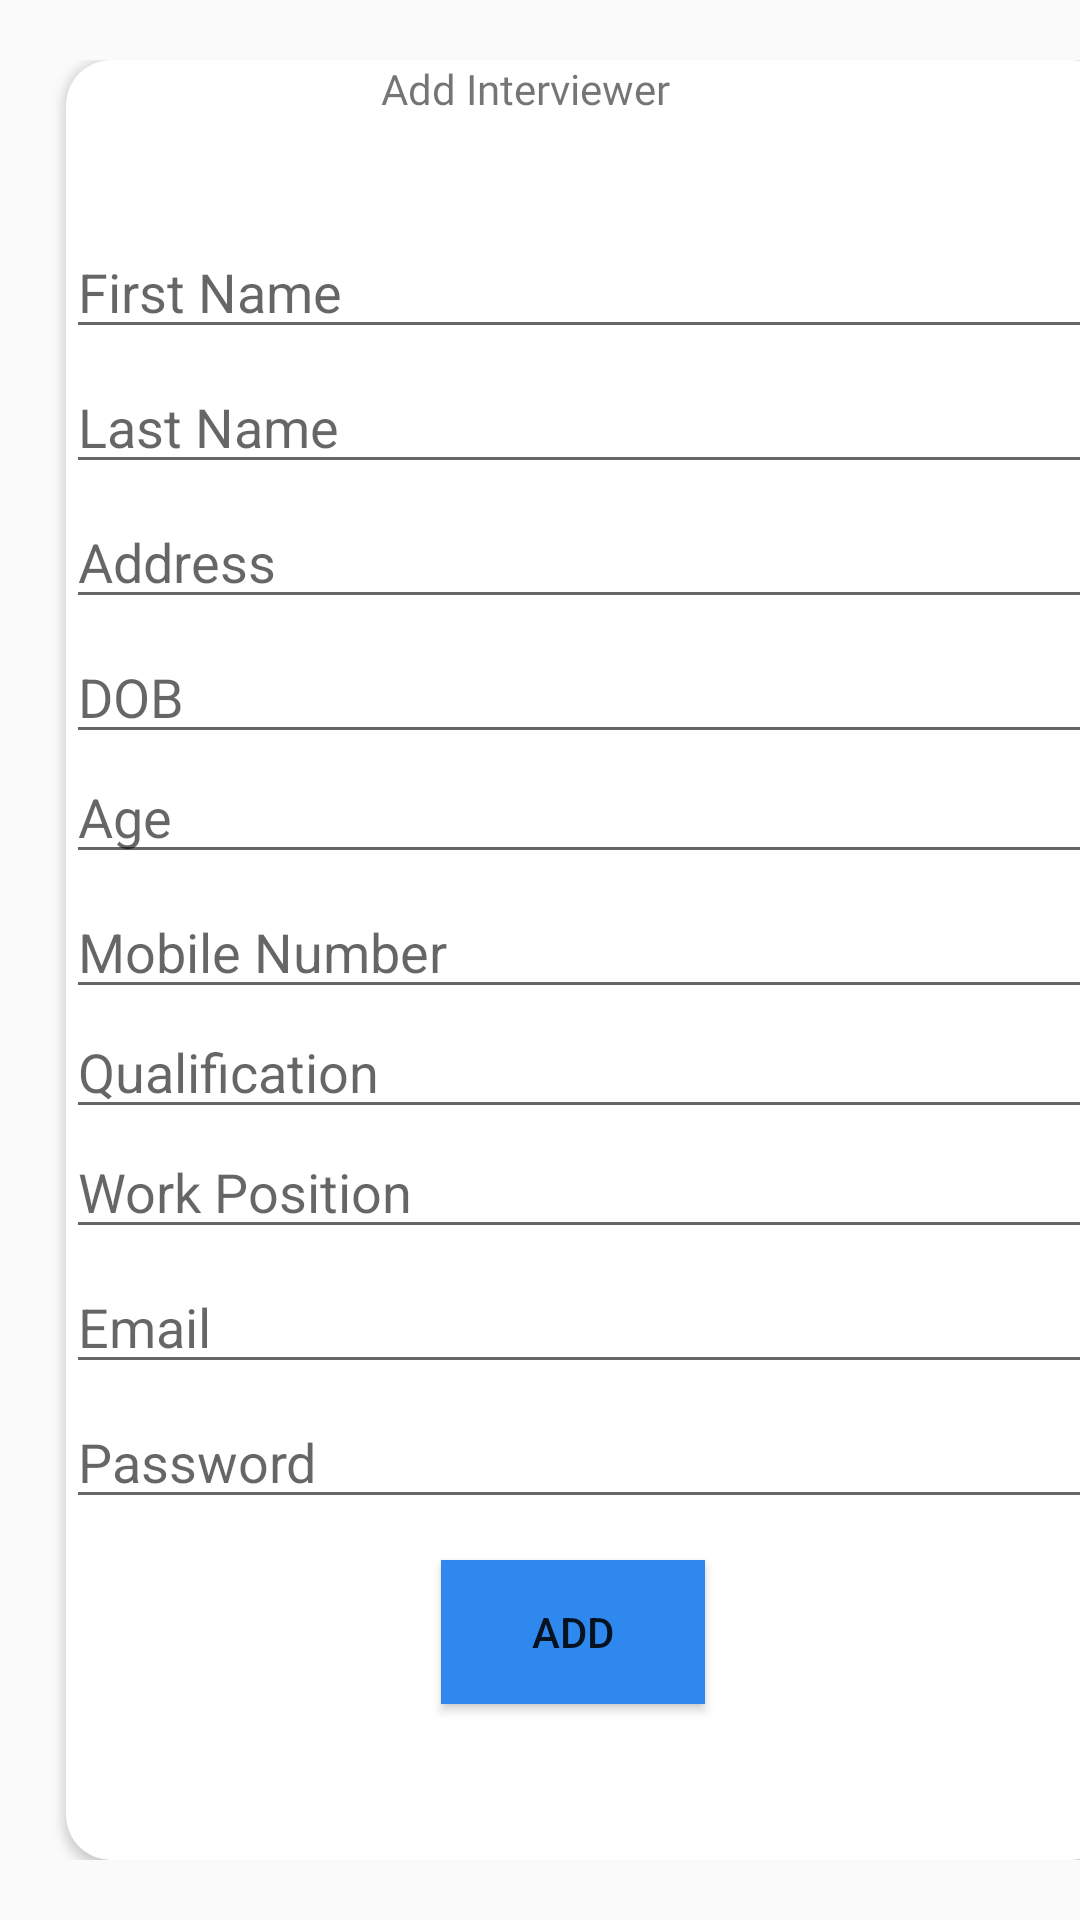

Here is an Android app screen rendered from its layout file. Give the layout XML and the strings, colors and styles it references.
<!-- AndroidManifest.xml: application theme Theme.example -->
<!-- res/layout/activity_adminaddinterviewer.xml -->
<?xml version="1.0" encoding="utf-8"?>
<LinearLayout xmlns:android="http://schemas.android.com/apk/res/android"
    xmlns:app="http://schemas.android.com/apk/res-auto"
    xmlns:tools="http://schemas.android.com/tools"
    android:layout_width="match_parent"
    android:layout_height="match_parent"
    tools:context=".InterviewerRegistrationpage">
    <LinearLayout
        android:layout_width="match_parent"
        android:layout_height="wrap_content"
        android:layout_gravity="center">
        <androidx.cardview.widget.CardView
            android:layout_width="350dp"
            android:layout_height="600dp"
            android:elevation="25sp"
            app:cardCornerRadius="15dp"
            android:layout_marginLeft="22dp"
            android:layout_gravity="center"

            >

            <TextView
                android:layout_width="wrap_content"
                android:layout_height="wrap_content"
                android:fontFamily="@font/bungee"
                android:text="Add Interviewer"
                android:layout_marginStart="105dp"
                />
            <EditText
                android:id="@+id/interviewerfirstname"
                android:layout_width="match_parent"
                android:layout_height="wrap_content"
                android:hint="First Name"
                android:inputType="text"
                android:layout_marginTop="55dp"/>

            <EditText
                android:id="@+id/interviewerlastname"
                android:layout_width="match_parent"
                android:layout_height="wrap_content"
                android:hint="Last Name"
                android:inputType="text"
                android:layout_marginTop="100dp"/>

            <EditText
                android:id="@+id/intervieweraddress"
                android:layout_width="match_parent"
                android:layout_height="wrap_content"
                android:hint="Address"
                android:inputType="text"
                android:layout_marginTop="145dp"/>

            <EditText
                android:id="@+id/interviewerdob"
                android:layout_width="match_parent"
                android:layout_height="wrap_content"
                android:hint="DOB"
                android:inputType="number"
                android:layout_marginTop="190dp"/>

            <EditText
                android:id="@+id/interviewerage"
                android:layout_width="match_parent"
                android:layout_height="wrap_content"
                android:hint="Age"
                android:inputType="text"
                android:layout_marginTop="230dp"/>

            <EditText
                android:id="@+id/interviewermobno"
                android:layout_width="match_parent"
                android:layout_height="wrap_content"
                android:hint="Mobile Number"
                android:inputType="number"
                android:layout_marginTop="275dp"/>

            <EditText
                android:id="@+id/interviewerQualification"
                android:layout_width="match_parent"
                android:layout_height="wrap_content"
                android:hint="Qualification"
                android:inputType="text"
                android:layout_marginTop="315dp"/>


            <EditText
                android:id="@+id/interviewerworkposition"
                android:layout_width="match_parent"
                android:layout_height="wrap_content"
                android:hint="Work Position"
                android:inputType="text"
                android:layout_marginTop="355dp"/>


            <EditText
                android:id="@+id/intervieweremail"
                android:layout_width="match_parent"
                android:layout_height="wrap_content"
                android:hint="Email"
                android:inputType="textEmailAddress"
                android:layout_marginTop="400dp"/>

            <EditText
                android:id="@+id/interPw"
                android:layout_width="match_parent"
                android:layout_height="wrap_content"
                android:hint="Password"
                android:inputType="textPassword"
                android:layout_marginTop="445dp"/>


            <Button
                android:id="@+id/intervieweraddbt"
                android:layout_width="wrap_content"
                android:layout_height="wrap_content"
                android:background="#2F88ED"
                android:text="Add"
                android:layout_marginTop="500dp"
                android:layout_marginLeft="125dp"/>


        </androidx.cardview.widget.CardView>

    </LinearLayout>
</LinearLayout>
<!-- resources referenced by this layout -->
<resources>
  <style name="Theme.example" parent="Base.Theme.example" />
  <style name="Base.Theme.example" parent="Theme.AppCompat.DayNight">
          
          <item name="colorPrimary">@color/white</item>
          <item name="colorPrimaryVariant">#FFFFFF</item>
          <item name="colorOnPrimary">@color/white</item>
          
  
          <item name="colorSecondary">@color/my_secondary</item>
          <item name="colorSecondaryVariant">@color/white</item>
          <item name="colorOnSecondary">@color/black</item>
  
          <item name="android:statusBarColor">#15903A3A</item>
      </style>
  <color name="white">#FFFFFFFF</color>
  <color name="my_secondary">#7116BE</color>
  <color name="black">#FF000000</color>
</resources>
